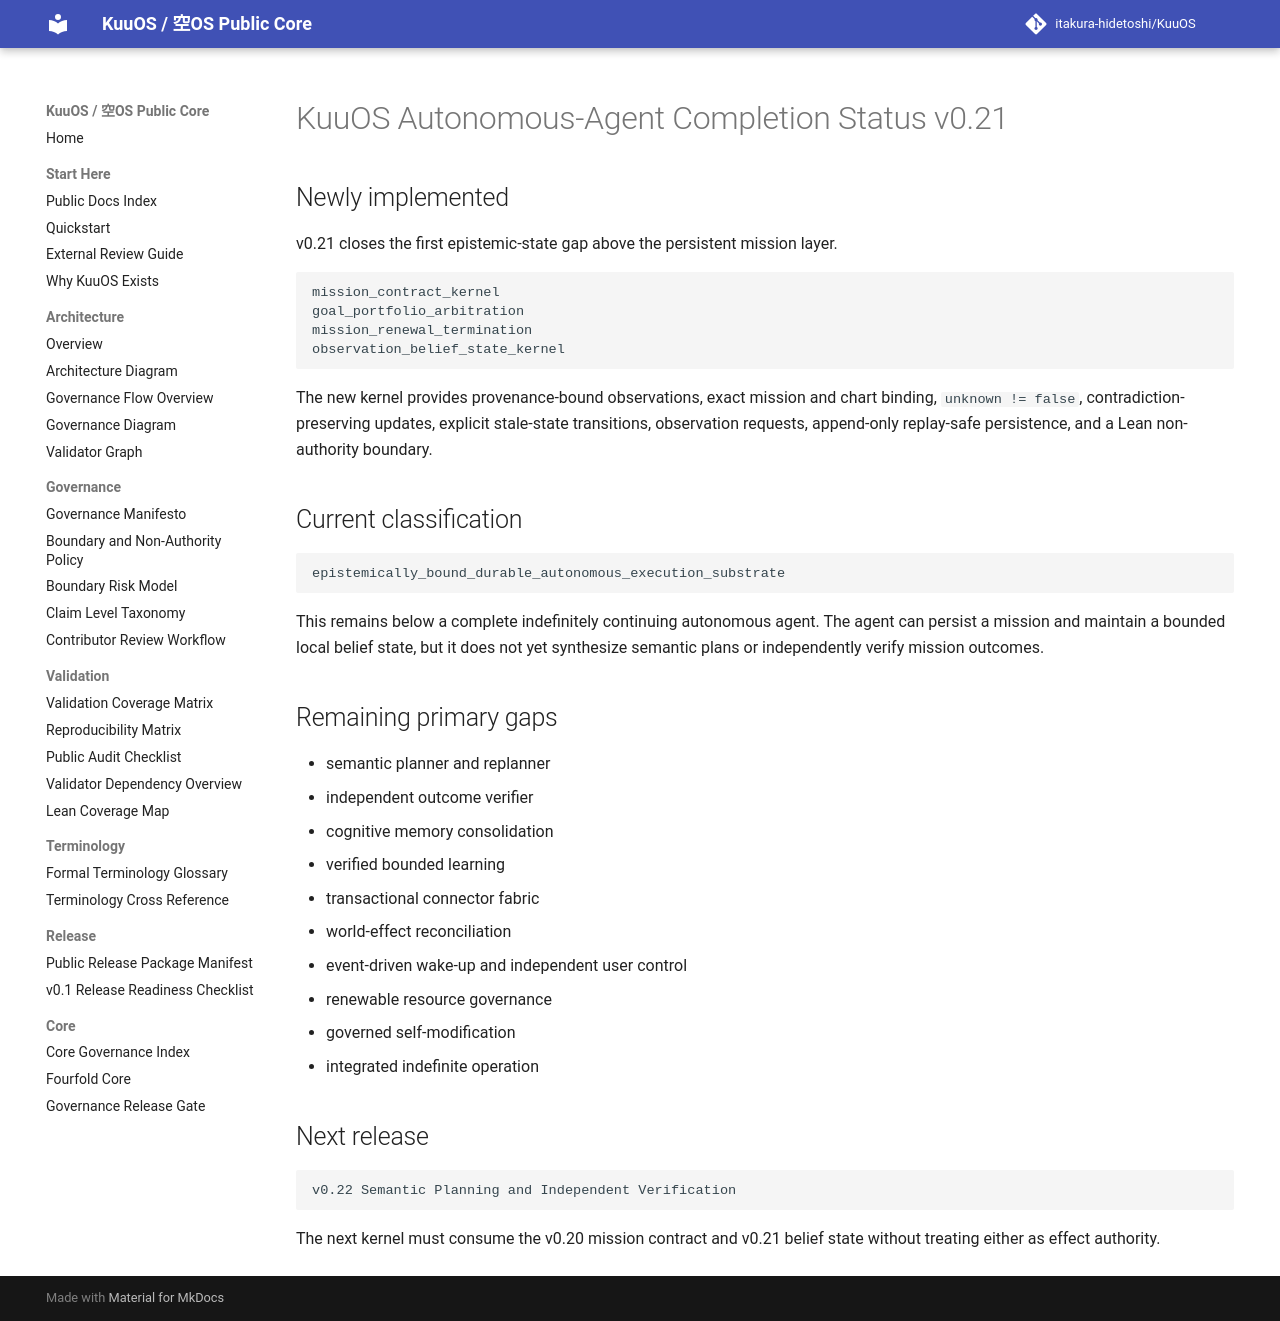

repository: itakura-hidetoshi/KuuOS · page: KUUOS_AUTONOMOUS_AGENT_STATUS_v0_21/index.html · generator: mkdocs

# KuuOS Autonomous-Agent Completion Status v0.21

## Newly implemented

v0.21 closes the first epistemic-state gap above the persistent mission layer.

```text
mission_contract_kernel
goal_portfolio_arbitration
mission_renewal_termination
observation_belief_state_kernel
```

The new kernel provides provenance-bound observations, exact mission and chart binding, `unknown != false`, contradiction-preserving updates, explicit stale-state transitions, observation requests, append-only replay-safe persistence, and a Lean non-authority boundary.

## Current classification

```text
epistemically_bound_durable_autonomous_execution_substrate
```

This remains below a complete indefinitely continuing autonomous agent. The agent can persist a mission and maintain a bounded local belief state, but it does not yet synthesize semantic plans or independently verify mission outcomes.

## Remaining primary gaps

- semantic planner and replanner
- independent outcome verifier
- cognitive memory consolidation
- verified bounded learning
- transactional connector fabric
- world-effect reconciliation
- event-driven wake-up and independent user control
- renewable resource governance
- governed self-modification
- integrated indefinite operation

## Next release

```text
v0.22 Semantic Planning and Independent Verification
```

The next kernel must consume the v0.20 mission contract and v0.21 belief state without treating either as effect authority.
